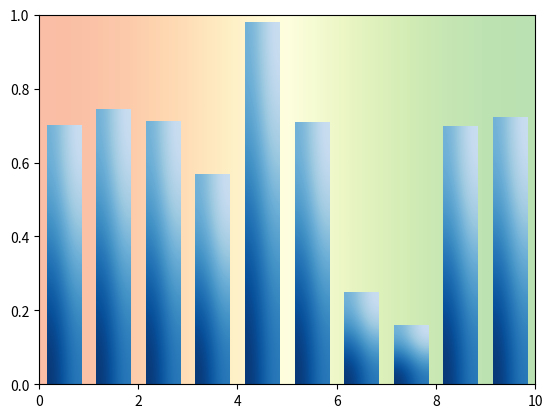

Recreate this plot in Python.
"""
========================
Bar chart with gradients
========================

Matplotlib does not natively support gradients. However, we can emulate a
gradient-filled rectangle by an `.AxesImage` of the right size and coloring.

In particular, we use a colormap to generate the actual colors. It is then
sufficient to define the underlying values on the corners of the image and
let bicubic interpolation fill out the area. We define the gradient direction
by a unit vector *v*. The values at the corners are then obtained by the
lengths of the projections of the corner vectors on *v*.

A similar approach can be used to create a gradient background for an Axes.
In that case, it is helpful to use Axes coordinates (``extent=(0, 1, 0, 1),
transform=ax.transAxes``) to be independent of the data coordinates.
"""

import matplotlib.pyplot as plt
import numpy as np

np.random.seed(19680801)


def gradient_image(ax, direction=0.3, cmap_range=(0, 1), **kwargs):
    """
    Draw a gradient image based on a colormap.

    Parameters
    ----------
    ax : Axes
        The Axes to draw on.
    direction : float
        The direction of the gradient. This is a number in
        range 0 (=vertical) to 1 (=horizontal).
    cmap_range : float, float
        The fraction (cmin, cmax) of the colormap that should be
        used for the gradient, where the complete colormap is (0, 1).
    **kwargs
        Other parameters are passed on to `.Axes.imshow()`.
        In particular, *cmap*, *extent*, and *transform* may be useful.
    """
    phi = direction * np.pi / 2
    v = np.array([np.cos(phi), np.sin(phi)])
    X = np.array([[v @ [1, 0], v @ [1, 1]], [v @ [0, 0], v @ [0, 1]]])
    a, b = cmap_range
    X = a + (b - a) / X.max() * X
    im = ax.imshow(X, interpolation="bicubic", clim=(0, 1), aspect="auto", **kwargs)
    return im


def gradient_bar(ax, x, y, width=0.5, bottom=0):
    for left, top in zip(x, y):
        right = left + width
        gradient_image(ax, extent=(left, right, bottom, top), cmap=plt.cm.Blues_r, cmap_range=(0, 0.8))


fig, ax = plt.subplots()
ax.set(xlim=(0, 10), ylim=(0, 1))

# background image
gradient_image(
    ax, direction=1, extent=(0, 1, 0, 1), transform=ax.transAxes, cmap=plt.cm.RdYlGn, cmap_range=(0.2, 0.8), alpha=0.5
)

N = 10
x = np.arange(N) + 0.15
y = np.random.rand(N)
gradient_bar(ax, x, y, width=0.7)
plt.show()
